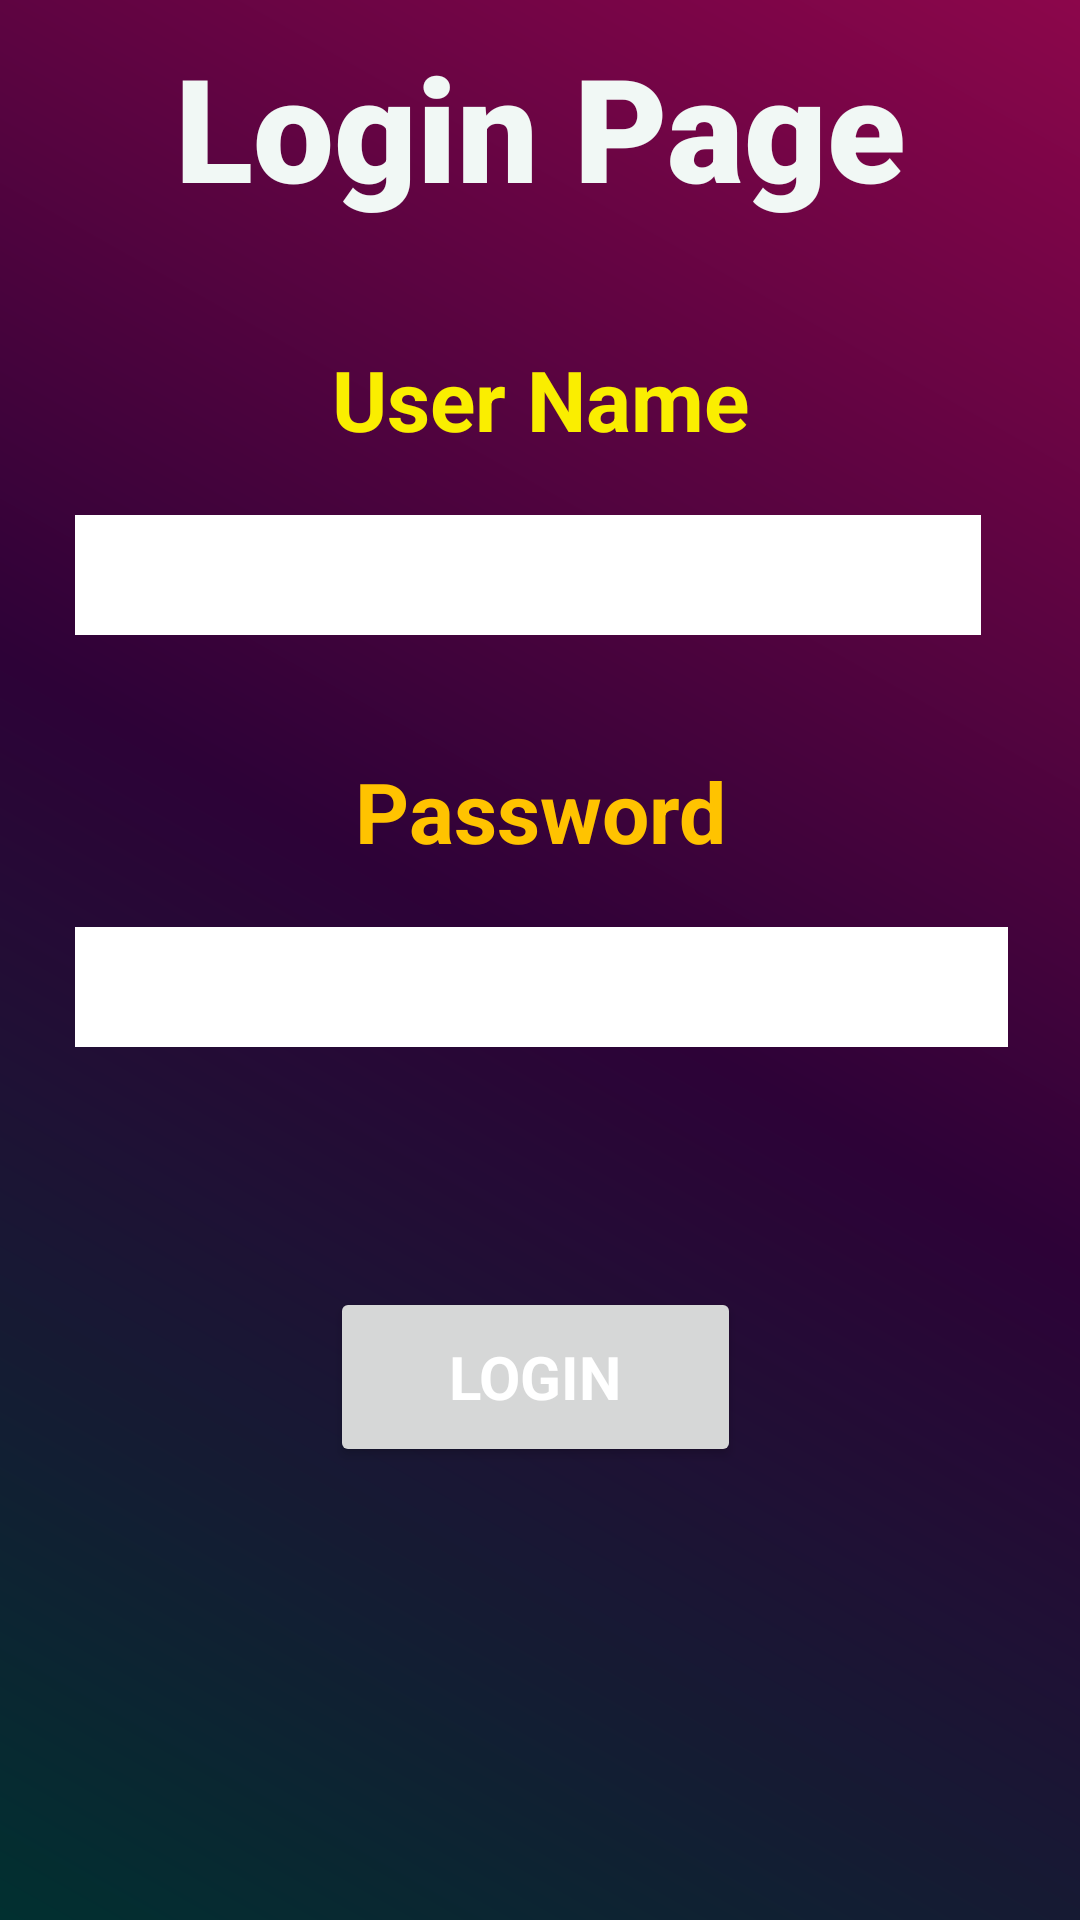

This screen was rendered from an Android layout file. Write that file and the resources it references.
<!-- AndroidManifest.xml: application theme Theme.WeekFourSps -->
<!-- res/layout/activity_login.xml -->
<?xml version="1.0" encoding="utf-8"?>
<LinearLayout  xmlns:android="http://schemas.android.com/apk/res/android"
    android:orientation="vertical"
    android:layout_width="fill_parent"
    android:layout_height="fill_parent"
    android:background="@drawable/gradientloginpage"
    >


    <TextView
        android:id="@+id/loginHead"
        android:layout_width="match_parent"
        android:layout_height="wrap_content"
        android:textAlignment="center"
        android:textSize="48dp"
        android:fontFamily="sans-serif-black"
        android:textStyle="bold"
        android:layout_marginTop="30px"
        android:textColor="#F1F8F5"
        android:text="Login Page" />

    <TextView
        android:id="@+id/usenamehead"
        android:layout_width="match_parent"
        android:layout_height="wrap_content"
        android:text="User Name"
        android:textStyle="bold"
        android:textSize="28sp"
        android:textAlignment="center"
        android:layout_marginTop="40sp"
        android:textColor="#FAEE00"
        android:fontFamily="sans-serif"/>

    <EditText
        android:id="@+id/usernameedit"
        android:layout_width="302dp"
        android:layout_height="40sp"
        android:background="#ffff"
        android:ems="10"
        android:fontFamily="sans-serif"
        android:textStyle="bold"
        android:inputType="textPersonName"
        android:text=""
        android:layout_marginLeft="25dp"
        android:layout_marginTop="20sp"
        android:textSize="20sp"

        android:textColor="#852E2E"/>

    <TextView
        android:id="@+id/textView5"
        android:layout_width="match_parent"
        android:layout_height="wrap_content"
        android:fontFamily="sans-serif"
        android:textSize="28sp"
        android:text="Password"
        android:layout_marginTop="40sp"
        android:textColor="#FFC300"
        android:textStyle="bold"
        android:textAlignment="center"/>

    <EditText
        android:id="@+id/Passwordedit"
        android:layout_width="311dp"
        android:layout_height="40sp"

        android:layout_marginLeft="25dp"
        android:layout_marginTop="20sp"
        android:background="#ffff"
        android:ems="10"
        android:inputType="textPassword"
        android:textColor="@color/teal_700"
        android:textSize="20sp" />

    <Button
        android:id="@+id/loginButton"
        android:layout_width="137dp"
        android:layout_height="60dp"
        android:text="Login"
        android:textStyle="bold"
        android:textAlignment="center"
        android:textColor="#ffff"
        android:fontFamily="sans-serif"
        android:textSize="20sp"
        android:layout_marginTop="80sp"
        android:layout_marginLeft="110sp"/>

</LinearLayout>
<!-- resources referenced by this layout -->
<resources>
  <!-- drawable gradientloginpage (drawable) -->
  <?xml version="1.0" encoding="utf-8"?>
  <shape xmlns:android="http://schemas.android.com/apk/res/android"
      android:shape="rectangle">
      <gradient
          android:startColor="#013030"
          android:centerColor="#2D0237"
          android:endColor="#8C064B"
          android:angle="45"/>
  </shape>
  <style name="Theme.WeekFourSps" parent="Theme.MaterialComponents.DayNight.DarkActionBar">
          
          <item name="colorPrimary">@color/purple_500</item>
          <item name="colorPrimaryVariant">@color/purple_700</item>
          <item name="colorOnPrimary">@color/white</item>
          
          <item name="colorSecondary">@color/teal_200</item>
          <item name="colorSecondaryVariant">@color/teal_700</item>
          <item name="colorOnSecondary">@color/black</item>
          
          <item name="android:statusBarColor" tools:targetApi="l">?attr/colorPrimaryVariant</item>
          
  
      </style>
  <!-- not gathered from this repository: default colours our renderer supplied (Android Studio template values) -->
  <color name="purple_500">#FF6200EE</color>
  <color name="purple_700">#FF3700B3</color>
  <color name="teal_200">#FF03DAC5</color>
  <color name="teal_700">#FF018786</color>
  <color name="black">#FF000000</color>
  <color name="white">#FFFFFFFF</color>
</resources>
